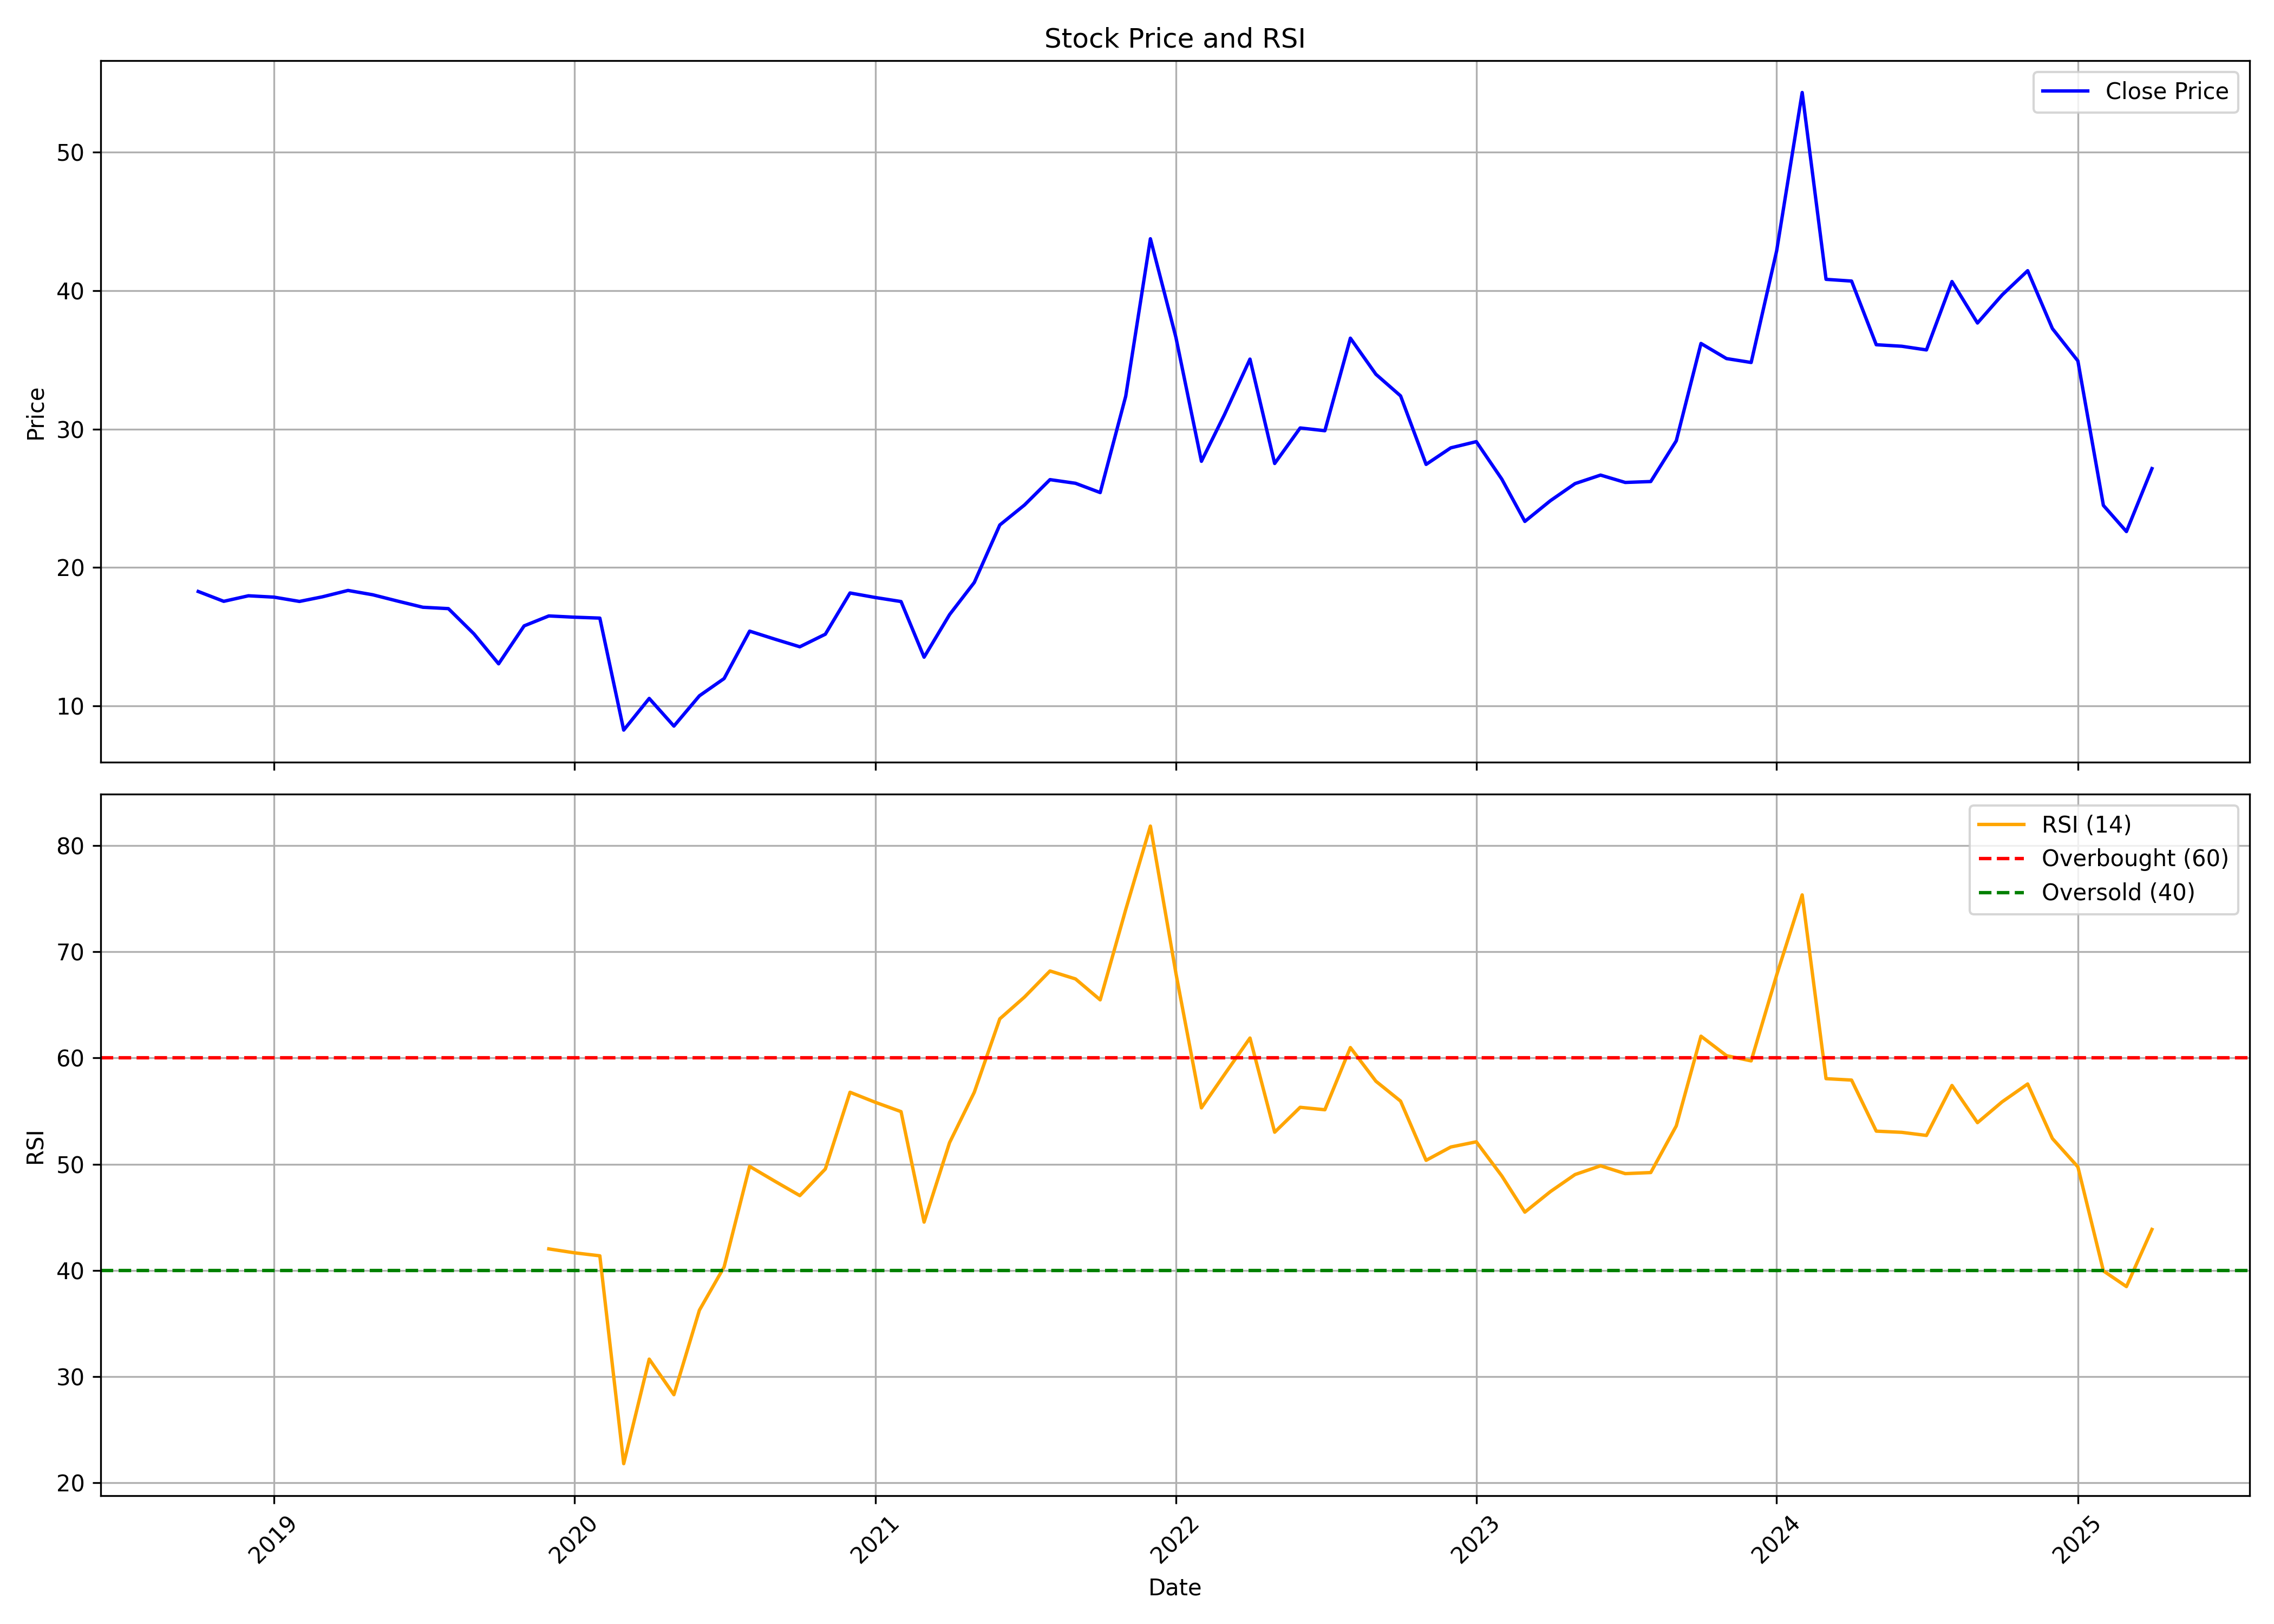

The table this chart was drawn from, first rows:
, Unnamed: 0, date, symbol, open, high, low, close, volume, rsi
0, 0, 2018-10-01, RPPL, 17.36, 18.52, 15.82, 18.27, 624000, 
1, 1, 2018-11-01, RPPL, 18.27, 18.27, 17.56, 17.56, 12000, 
2, 2, 2018-12-01, RPPL, 17.16, 18.53, 16.34, 17.96, 918000, 
3, 3, 2019-01-01, RPPL, 17.6, 18.52, 15.52, 17.86, 918000, 
4, 4, 2019-02-01, RPPL, 16.92, 17.62, 15.85, 17.55, 162000, 
5, 5, 2019-03-01, RPPL, 17.49, 18.71, 16.41, 17.89, 222000, 
6, 6, 2019-04-01, RPPL, 17.98, 18.54, 15.77, 18.35, 264000, 
7, 7, 2019-05-01, RPPL, 18.35, 18.35, 16.92, 18.03, 156000, 
8, 8, 2019-06-01, RPPL, 17.08, 17.89, 16.59, 17.57, 186000, 
9, 9, 2019-07-01, RPPL, 17.57, 17.57, 16.26, 17.13, 72000, 
10, 10, 2019-08-01, RPPL, 17.13, 17.74, 15.36, 17.03, 102000, 
11, 11, 2019-09-01, RPPL, 17.03, 17.03, 14.7, 15.21, 66000, 
12, 12, 2019-10-01, RPPL, 15.29, 15.29, 12.38, 13.04, 294000, 
13, 13, 2019-11-01, RPPL, 13.04, 15.79, 12.42, 15.79, 348000, 
14, 14, 2019-12-01, RPPL, 15.79, 16.81, 14.86, 16.5, 234000, 42.02
15, 15, 2020-01-01, RPPL, 15.85, 16.41, 15.53, 16.41, 162000, 41.65
16, 16, 2020-02-01, RPPL, 16.41, 16.41, 15.77, 16.35, 96000, 41.37
17, 17, 2020-03-01, RPPL, 16.35, 16.35, 8.256, 8.256, 204000, 21.79
18, 18, 2020-04-01, RPPL, 8.256, 10.72, 8.256, 10.54, 228000, 31.64
19, 19, 2020-05-01, RPPL, 10.54, 10.55, 7.884, 8.545, 162000, 28.29
20, 20, 2020-06-01, RPPL, 8.949, 10.73, 8.644, 10.73, 132000, 36.25
21, 21, 2020-07-01, RPPL, 10.4, 12.9, 10.2, 11.98, 222000, 40.32
22, 22, 2020-08-01, RPPL, 11.98, 15.43, 11.5, 15.41, 174000, 49.8
23, 23, 2020-09-01, RPPL, 14.64, 16.51, 13.91, 14.82, 288000, 48.38
24, 24, 2020-10-01, RPPL, 14.12, 14.68, 11.64, 14.27, 120000, 47.04
25, 25, 2020-11-01, RPPL, 14.27, 15.68, 12.89, 15.18, 276000, 49.55
26, 26, 2020-12-01, RPPL, 14.88, 18.48, 14.86, 18.16, 768000, 56.78
27, 27, 2021-01-01, RPPL, 18.16, 19.97, 17.25, 17.83, 234000, 55.82
28, 28, 2021-02-01, RPPL, 17.83, 19.98, 17.54, 17.54, 222000, 54.95
29, 29, 2021-03-01, RPPL, 18.4, 18.48, 13.51, 13.52, 300000, 44.54
30, 30, 2021-04-01, RPPL, 14.18, 16.6, 13.52, 16.6, 96000, 52.04
31, 31, 2021-05-01, RPPL, 17.34, 19.81, 16.73, 18.92, 4032000, 56.77
32, 32, 2021-06-01, RPPL, 18.99, 25.44, 17.58, 23.07, 5982000, 63.69
33, 33, 2021-07-01, RPPL, 23.93, 28.26, 23.2, 24.52, 3630000, 65.74
34, 34, 2021-08-01, RPPL, 25.58, 33.02, 25.01, 26.35, 3636000, 68.2
35, 35, 2021-09-01, RPPL, 26.35, 27.97, 25.59, 26.09, 1134000, 67.45
36, 36, 2021-10-01, RPPL, 26.25, 32.06, 24.67, 25.42, 2058000, 65.48
37, 37, 2021-11-01, RPPL, 26.41, 40.19, 25.42, 32.38, 5999124, 73.98
38, 38, 2021-12-01, RPPL, 34.89, 47.18, 30.34, 43.76, 6666654, 81.85
39, 39, 2022-01-01, RPPL, 44.15, 45.48, 33.65, 36.63, 2262408, 67.98
40, 40, 2022-02-01, RPPL, 36.99, 38.04, 25.26, 27.68, 1727502, 55.31
41, 41, 2022-03-01, RPPL, 27.68, 33.76, 24.45, 31.05, 4588152, 58.45
42, 42, 2022-04-01, RPPL, 31.55, 38.04, 28.25, 35.06, 3414702, 61.88
43, 43, 2022-05-01, RPPL, 36.05, 36.05, 24.92, 27.52, 1688004, 53.01
44, 44, 2022-06-01, RPPL, 27.25, 30.73, 22.85, 30.09, 1117878, 55.36
45, 45, 2022-07-01, RPPL, 32.89, 36.05, 28.24, 29.89, 2120364, 55.13
46, 46, 2022-08-01, RPPL, 29.89, 44.52, 29.38, 36.57, 7000008, 60.99
47, 47, 2022-09-01, RPPL, 38.21, 38.21, 31.73, 33.96, 6469536, 57.82
48, 48, 2022-10-01, RPPL, 34.72, 35.8, 31.09, 32.4, 1434702, 55.94
49, 49, 2022-11-01, RPPL, 33.23, 33.23, 26.83, 27.45, 2166642, 50.36
50, 50, 2022-12-01, RPPL, 28.22, 29.32, 25.18, 28.65, 1217484, 51.62
51, 51, 2023-01-01, RPPL, 29.22, 33.52, 26.75, 29.1, 3054258, 52.11
52, 52, 2023-02-01, RPPL, 29.47, 29.74, 25.19, 26.39, 1558692, 48.89
53, 53, 2023-03-01, RPPL, 26.47, 27.25, 23.09, 23.33, 1105710, 45.48
54, 54, 2023-04-01, RPPL, 23.95, 27.58, 23.52, 24.83, 766896, 47.42
55, 55, 2023-05-01, RPPL, 24.83, 28.32, 24.22, 26.07, 2426910, 49.03
56, 56, 2023-06-01, RPPL, 26.56, 28.54, 25.77, 26.68, 1960704, 49.85
57, 57, 2023-07-01, RPPL, 26.69, 27.41, 25.58, 26.15, 1594224, 49.11
58, 58, 2023-08-01, RPPL, 27.08, 29.7, 24.76, 26.22, 7485438, 49.21
59, 59, 2023-09-01, RPPL, 26.58, 30.33, 25.72, 29.16, 7684854, 53.61
... 19 more rows
